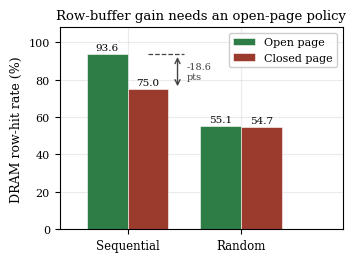

This figure's Python source:
#!/usr/bin/env python3
# Open vs closed page policy. Closed-page auto-precharge erases the sequential
# row-hit advantage. A light dashed guide at the open-page height makes the
# closed-page shortfall visible; the delta is labelled in clear space.
import matplotlib
matplotlib.use("Agg")
import matplotlib.pyplot as plt
import numpy as np

plt.rcParams.update({
    "font.size": 9, "axes.titlesize": 9.5, "axes.labelsize": 9,
    "legend.fontsize": 8, "xtick.labelsize": 8.5, "ytick.labelsize": 8,
    "font.family": "serif", "axes.grid": True, "grid.alpha": 0.25,
    "axes.axisbelow": True,
})
GREEN = "#2E7D46"; BRICK = "#9A3B2E"; GREY = "#444"

labels = ["Sequential", "Random"]
openv = [93.6, 55.1]
closev = [75.0, 54.7]
x = np.arange(len(labels)); w = 0.36
fig, ax = plt.subplots(figsize=(3.6, 2.7))
b1 = ax.bar(x - w/2, openv, w, color=GREEN, label="Open page",
            edgecolor="white", linewidth=0.4)
b2 = ax.bar(x + w/2, closev, w, color=BRICK, label="Closed page",
            edgecolor="white", linewidth=0.4)
for bars in (b1, b2):
    for b in bars:
        ax.text(b.get_x()+b.get_width()/2, b.get_height()+1.2,
                "%.1f" % b.get_height(), ha="center", va="bottom", fontsize=7.5)

# Light dashed guide at the Sequential open-page height, spanning just that
# group, so the closed-page shortfall is visible. Delta labelled in clear space.
x0l, x0r = x[0] - w, x[0] + w
ax.plot([x[0] + w/2, x0r + 0.14], [93.6, 93.6], color=GREY, ls="--", lw=0.9)
ax.annotate("", xy=(x0r + 0.08, 93.6), xytext=(x0r + 0.08, 75.0),
            arrowprops=dict(arrowstyle="<->", color=GREY, lw=1.0))
ax.text(x0r + 0.16, 84.3, "-18.6\npts", ha="left", va="center",
        fontsize=7, color=GREY)

ax.set_ylabel("DRAM row-hit rate (%)")
ax.set_title("Row-buffer gain needs an open-page policy")
ax.set_xticks(x); ax.set_xticklabels(labels)
ax.set_ylim(0, 108); ax.set_xlim(-0.6, 1.9)
ax.legend(loc="upper right", framealpha=0.95)
fig.tight_layout()
fig.savefig("fig_policy.pdf", bbox_inches="tight")
fig.savefig("fig_policy.png", dpi=150, bbox_inches="tight")
print("wrote fig_policy")
